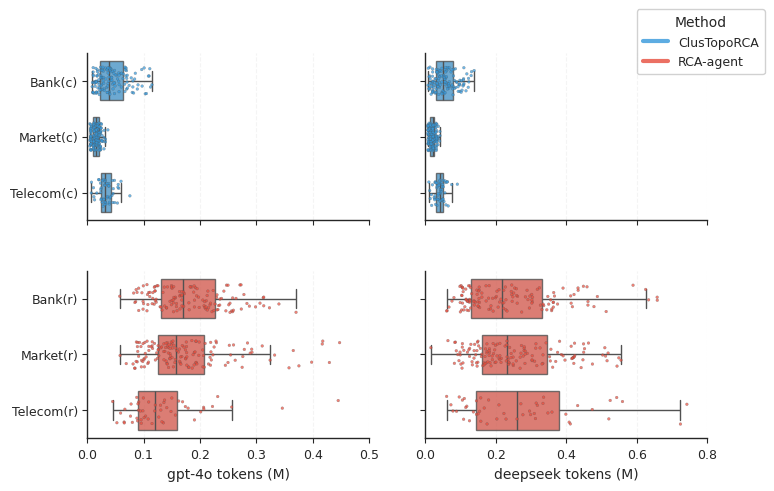

Here is the Python script that generated this plot:
import matplotlib.pyplot as plt
import seaborn as sns
import pandas as pd
import numpy as np

# ===================== 1. 全局配置 =====================
sns.set_style("ticks")
plt.rcParams['figure.figsize'] = (8, 5)
plt.rcParams['font.sans-serif'] = ['DejaVu Sans']
plt.rcParams['axes.linewidth'] = 1.0
plt.rcParams['xtick.major.width'] = 0.8
plt.rcParams['ytick.major.width'] = 0.8
plt.rcParams['font.size'] = 9
plt.rcParams['axes.labelsize'] = 10
plt.rcParams['xtick.labelsize'] = 9
plt.rcParams['ytick.labelsize'] = 9

CATEGORIES_ORIGINAL = ['Bank(c)', 'Market(c)', 'Telecom(c)']
CATEGORIES_OPENRCA = ['Bank(r)', 'Market(r)', 'Telecom(r)']
PALETTE = {
    "Original": "#3498db",
    "OpenRCA": "#e74c3c"
}

# ===================== 2. 数据层 =====================
REAL_DATA = {
    'gpt-4o tokens': {
        'Bank(c)': [16612, 34379, 55979, 23265, 21019, 103168, 37269, 114906, 48692, 26185, 67542, 42498, 33090, 26186, 56592, 74534, 48468, 110002, 69815, 25856, 29503, 69811, 112446, 60089, 80079, 24814, 28444, 39365, 27493, 96803, 81012, 56852, 52242, 82366, 84247, 17004, 55908, 9714, 49739, 39435, 41362, 67209, 69179, 63626, 78268, 25497, 68552, 35487, 105090, 53904, 18054, 12874, 38806, 15841, 90241, 27928, 70160, 23947, 8997, 101147, 89031, 21658, 42424, 14386, 10682, 38810, 26946, 14421, 70811, 45045, 36326, 16510, 38561, 11776, 45864, 40005, 45558, 60955, 108683, 40031, 16134, 23829, 71140, 97550, 10662, 20318, 35699, 28860, 30566, 42678, 111046, 43208, 10198, 18269, 47250, 19810, 32591, 12843, 19209, 60658, 64262, 71474, 48543, 15497, 28623, 81087, 29348, 43897, 22111, 35026, 66933, 36842, 23625, 24503, 10756, 11072, 10821, 56700, 43554, 22568, 15209, 16268, 36419, 26278, 20330, 66527, 47510, 49529, 36689, 85474, 20071, 40224, 9373, 18082, 67667, 16292],
        'Market(c)': [18420, 12467, 29850, 24065, 24870, 18950, 12833, 11428, 7361, 7671, 6608, 6605, 7370, 19236, 18462, 18542, 13168, 11809, 30387, 18515, 12991, 24544, 7087, 6307, 6938, 17996, 4762, 24510, 21481, 19369, 16372, 6755, 6295, 18174, 12685, 11491, 7003, 12441, 18224, 23701, 12278, 23909, 23893, 36754, 32500, 6793, 23355, 23688, 25427, 18253, 12871, 12885, 11281, 23957, 18275, 12413, 11205, 12921, 28564, 12734, 12599, 6615, 17911, 30169, 23959, 18901, 4732, 18223, 17852, 11190, 21310, 21535, 16249, 11314, 21513, 21378, 21661, 21561, 16752, 11488, 23506, 21179, 6478, 6628, 7143, 5789, 6084, 13053, 11425, 6609, 12523, 26669, 16384, 23941, 21735, 6333, 16945, 6270, 16347, 16450, 16932, 6615, 18507, 16580, 16227, 6228, 11290, 16486, 16451, 17749, 21195, 11172, 18475, 6753, 32499, 6240, 21213, 16301, 11438, 11352, 11346, 11233, 11073, 16235, 12676, 18824, 16148, 16170, 11175, 11550, 11391, 6121, 18428, 16460, 12438, 18637, 24580, 16216, 6743, 17740, 26434, 26549, 7349, 4785, 21403, 6279, 25965, 16531],
        'Telecom(c)': [29617, 53724, 39551, 31853, 75783, 31505, 13159, 31750, 39495, 40528, 38272, 43962, 46059, 55858, 11190, 38082, 45462, 11934, 26606, 48424, 23940, 31555, 34964, 44912, 34940, 17042, 33526, 31316, 46391, 28072, 25188, 38289, 60104, 24922, 7413, 35900, 23945, 54609, 41092, 20968, 32586, 31065, 28640, 55193, 20461, 48766, 24499, 23636, 7662, 29446, 26785],
        'Bank(r)': [207464, 217906, 109065, 118973, 183314, 172547, 146963, 150349, 120331, 116375, 110983, 111298, 129520, 191940, 194153, 185504, 169598, 168147, 230323, 181064, 164009, 253366, 212933, 165855, 180367, 149482, 99217, 163778, 232057, 155679, 158394, 235725, 226983, 251216, 150651, 210290, 171245, 223712, 233090, 137587, 164645, 208456, 242525, 221510, 120760, 57707, 306645, 167834, 246078, 91453, 190309, 167470, 106095, 122591, 229648, 119197, 188962, 100118, 170849, 273516, 224699, 123856, 182791, 215484, 86030, 149705, 116498, 156708, 120078, 152642, 258080, 313226, 256265, 168185, 283454, 264084, 158513, 99200, 271127, 370607, 189935, 218820, 140864, 211322, 149765, 142431, 107022, 278119, 210874, 91372, 97149, 195131, 190432, 198838, 168036, 125655, 273016, 132756, 106102, 115454, 253493, 235202, 247230, 213259, 153511, 214118, 140977, 82444, 249929, 340221, 153080, 153847, 130802, 99684, 312425, 287860, 197602, 88509, 313229, 258113, 238365, 323459, 107663, 230476, 122419, 153209, 86989, 136912, 205215, 159279, 208470, 120882, 298763, 134491, 259508, 84712],
        'Market(r)': [88824, 121054, 190152, 153026, 171512, 124711, 148026, 130747, 176484, 193167, 375667, 161870, 141564, 140072, 193006, 101080, 103102, 100877, 69368, 96510, 106329, 95397, 220299, 157246, 91302, 123302, 167863, 136059, 119486, 109364, 58453, 193107, 86917, 84990, 189837, 151176, 187990, 191344, 144089, 126024, 205039, 168862, 193290, 142305, 156569, 98623, 115540, 165799, 150674, 137792, 249880, 102219, 116065, 206385, 225265, 194543, 101580, 92853, 139166, 179674, 81458, 176714, 198002, 155645, 115244, 186413, 149293, 163835, 146877, 417147, 89177, 146609, 215302, 205291, 174764, 89744, 142368, 150667, 107541, 276104, 365726, 218002, 126466, 140121, 1659535, 417974, 175968, 108826, 398280, 154088, 87337, 84181, 136229, 284489, 218764, 125918, 289335, 185636, 291903, 358145, 180495, 144051, 149232, 113596, 310643, 262694, 146930, 223140, 207757, 447867, 278855, 165149, 252263, 254521, 164164, 245243, 229295, 89557, 332552, 142174, 209352, 159107, 147034, 228560, 127040, 96217, 132139, 174893, 152185, 789904, 144417, 145181, 176288, 219627, 99087, 324650, 259694, 176763, 275006, 135845, 198793, 429780, 104541, 219125, 292431, 166190, 174386, 109436],
        'Telecom(r)': [120938, 89493, 156576, 87960, 59293, 66896, 201443, 80203, 127023, 130170, 108254, 77941, 65637, 141186, 88365, 76886, 162375, 256333, 346301, 109082, 136109, 130626, 190371, 148749, 91172, 445462, 222358, 103699, 206634, 101123, 91380, 115080, 95752, 52741, 99730, 96092, 150099, 135244, 174260, 137324, 231605, 206956, 90163, 45210, 179120, 119829, 98774, 132642, 65906, 169253, 94626],
    },
    'deepseek tokens': {
        'Bank(c)': [20719, 41070, 68102, 31194, 28619, 121841, 46706, 7691, 55459, 30206, 82558, 59451, 49682, 40121, 66251, 95353, 65578, 131128, 92806, 37461, 39782, 97747, 138600, 77473, 104136, 40359, 36429, 50082, 37567, 108543, 107007, 67431, 67752, 101683, 98097, 22069, 72993, 11263, 61789, 52541, 58938, 89214, 85361, 86162, 108039, 33906, 83124, 41187, 123456, 74452, 20740, 16494, 55131, 19695, 108932, 33842, 80363, 29487, 11967, 122601, 102637, 34354, 53094, 24043, 13034, 44685, 30967, 19029, 93451, 59871, 46874, 22489, 52042, 17577, 65136, 59337, 56393, 75429, 8438, 45567, 21657, 37198, 98241, 115421, 12098, 27866, 51415, 35349, 42494, 58728, 130186, 66573, 11988, 21127, 54566, 31005, 54076, 21123, 37864, 117703, 79833, 97252, 62980, 17452, 36749, 109304, 35863, 56208, 29780, 40885, 88933, 55736, 32124, 32740, 13774, 13942, 10927, 62810, 57689, 33192, 20166, 20733, 46952, 28864, 25937, 79522, 75889, 57583, 46930, 109313, 25296, 66523, 9839, 20286, 78634, 20571],
        'Market(c)': [21527, 16566, 37408, 28518, 30582, 33473, 14923, 13889, 8565, 10170, 9118, 10205, 9682, 25538, 21456, 22761, 15870, 13456, 36469, 21260, 16471, 28139, 8112, 7234, 9350, 24930, 6735, 30638, 30217, 23295, 19829, 9894, 16006, 22413, 22102, 13515, 7559, 14343, 22038, 30527, 15369, 31478, 35858, 40683, 41528, 10757, 32383, 29997, 27111, 21807, 13464, 16749, 17822, 31541, 21154, 14311, 18894, 15260, 32690, 15907, 18246, 7326, 22268, 37126, 32127, 22809, 21723, 21001, 22043, 15023, 32011, 30652, 18829, 17632, 25414, 25247, 26749, 27962, 19517, 13126, 31733, 31157, 7737, 9404, 7336, 11260, 8177, 14567, 15193, 17573, 14746, 33657, 20873, 29105, 28308, 7516, 21720, 8395, 24115, 22131, 21907, 9398, 20832, 18758, 24052, 8535, 14807, 22707, 20110, 20669, 28589, 16070, 22112, 8183, 41219, 9558, 26147, 20977, 13396, 14515, 15933, 14748, 17576, 21080, 16865, 20435, 22871, 21373, 15412, 15341, 14467, 7518, 21717, 22694, 14379, 22339, 31741, 21803, 8918, 21362, 31397, 30134, 11636, 6937, 31709, 7797, 32342, 21046],
        'Telecom(c)': [27324, 46537, 47817, 38890, 90897, 32629, 17151, 43922, 41677, 47087, 44177, 51434, 48301, 74820, 14069, 57373, 58631, 17870, 28893, 52921, 41666, 33992, 46838, 50368, 39843, 20086, 40520, 33229, 56600, 32959, 29142, 51100, 62706, 33794, 10002, 38179, 30468, 61681, 49414, 26120, 43061, 41494, 36033, 65013, 26645, 55535, 27429, 25099, 12353, 36432, 35211],
        'Bank(r)': [218981, 180412, 123108, 101220, 245176, 222611, 102889, 303808, 179527, 355731, 160351, 458969, 412485, 295416, 331071, 350129, 128357, 228375, 228748, 123366, 246608, 375328, 152287, 137916, 589650, 152862, 248305, 128699, 433437, 658153, 302107, 231890, 199042, 103195, 61931, 358571, 185238, 160475, 323703, 154092, 364360, 366608, 172665, 390896, 413918, 347591, 104445, 131531, 1111064, 250801, 190963, 336007, 448728, 105237, 186292, 222126, 150471, 146375, 149823, 192574, 147099, 359170, 181337, 98089, 114708, 658466, 112030, 118090, 344757, 334266, 422056, 214611, 103915, 253585, 326722, 126254, 108835, 60479, 119108, 105648, 210727, 227210, 120002, 222522, 302285, 245008, 244095, 478660, 115638, 99067, 261755, 625424, 142048, 106821, 137697, 203335, 288739, 301869, 209170, 122753, 633803, 318019, 259012, 139055, 363198, 75601, 433858, 126478, 151326, 125410, 363428, 296699, 115698, 206864, 126663, 291314, 461698, 81202, 284088, 149511, 461507, 172213, 488338, 417467, 107471, 273391, 153650, 99432, 153060, 513372, 304431, 260832, 67072, 363337, 201670, 258477],
        'Market(r)': [277959, 162956, 142912, 313285, 511555, 170874, 106712, 211362, 174092, 235172, 449037, 1273474, 197549, 238802, 166295, 375407, 420476, 463116, 186559, 239246, 149506, 156334, 211533, 303141, 289321, 99252, 449434, 555463, 442296, 200304, 391147, 316312, 209287, 182228, 147906, 415564, 421397, 232292, 333447, 125416, 214892, 181040, 215719, 109157, 182018, 271472, 252615, 451926, 413988, 396389, 419087, 370095, 87874, 138557, 280545, 280463, 342880, 64128, 138100, 146391, 159140, 283762, 119535, 424114, 235916, 509447, 148962, 100929, 166602, 423567, 104974, 474379, 226560, 269028, 172724, 211336, 190422, 515888, 95433, 104156, 15654, 193666, 174659, 82481, 249180, 242766, 518830, 313928, 175774, 85424, 310154, 381092, 231545, 189887, 417645, 272822, 503313, 269345, 549159, 160020, 361439, 352673, 303520, 331340, 1140779, 333948, 98540, 129237, 423091, 169526, 203524, 447374, 105265, 354832, 125781, 145167, 169178, 180977, 147031, 280821, 203945, 231159, 83489, 282764, 325664, 243685, 283480, 249746, 258124, 132667, 386279, 192564, 151230, 356387, 183709, 196786, 229825, 133515, 249034, 139853, 92151, 199103, 177099, 236529, 544163, 838470, 123387, 302935],
        'Telecom(r)': [260233, 60451, 335706, 96263, 295859, 105287, 157358, 88577, 473861, 157171, 179579, 298846, 208866, 117596, 110708, 1273530, 108630, 125308, 114687, 136450, 1154431, 359392, 742403, 167254, 398792, 276870, 223091, 314782, 312642, 347768, 175241, 408399, 559635, 229061, 724196, 543192, 154076, 309399, 149774, 520793, 145036, 145175, 333950, 72577, 318033, 202946, 411653, 432381, 78276, 271064, 524815],
    }
}

# ===================== 3. 数据校验与格式化 =====================
def format_data(real_data):
    gpt4o_data = {'Category': [], 'gpt-4o tokens': [], 'Method': []}
    deepseek_data = {'Category': [], 'deepseek tokens': [], 'Method': []}
    
    for category, values in real_data['gpt-4o tokens'].items():
        method = 'OpenRCA' if '(r)' in category else 'Original'
        gpt4o_data['Category'].extend([category]*len(values))
        gpt4o_data['gpt-4o tokens'].extend([v/1000000 for v in values])
        gpt4o_data['Method'].extend([method]*len(values))
    
    for category, values in real_data['deepseek tokens'].items():
        method = 'OpenRCA' if '(r)' in category else 'Original'
        deepseek_data['Category'].extend([category]*len(values))
        deepseek_data['deepseek tokens'].extend([v/1000000 for v in values])
        deepseek_data['Method'].extend([method]*len(values))
    
    gpt4o_df = pd.DataFrame(gpt4o_data)
    deepseek_df = pd.DataFrame(deepseek_data)
    
    return gpt4o_df, deepseek_df

# ===================== 4. 绘图核心逻辑 =====================
def plot_boxplot(gpt4o_df, deepseek_df):
    gpt4o_original = gpt4o_df[gpt4o_df['Method'] == 'Original'].copy()
    deepseek_original = deepseek_df[deepseek_df['Method'] == 'Original'].copy()
    gpt4o_openrca = gpt4o_df[gpt4o_df['Method'] == 'OpenRCA'].copy()
    deepseek_openrca = deepseek_df[deepseek_df['Method'] == 'OpenRCA'].copy()
    
    fig, ((ax1_original, ax2_original), (ax1_openrca, ax2_openrca)) = plt.subplots(
        2, 2, figsize=(8, 5), sharex='col',
        gridspec_kw={'hspace': 0.3, 'wspace': 0.2},  # 增大间距
        dpi=150,
    )
    
    def plot_combined(ax, df, x_col, categories, method):
        # 隐藏离群点
        box_plot = sns.boxplot(
            data=df, x=x_col, y='Category', hue='Method',
            order=categories, palette=PALETTE, width=0.7,
            ax=ax, legend=False, linewidth=1.0,
            fliersize=0, showfliers=False,  # 隐藏离群点
            boxprops={'alpha': 0.8},
        )
        
        strip_plot = sns.stripplot(
            data=df, x=x_col, y='Category', hue='Method',
            order=categories, palette=PALETTE, size=2, alpha=0.7,
            jitter=0.25, linewidth=0.2, ax=ax, legend=False,
        )
        
        ax.set_xlabel(f'{x_col} (M)', fontsize=10, fontweight='medium')
        ax.set_ylabel('')
        
        ax.grid(True, axis='x', alpha=0.2, linestyle='--')
        ax.set_axisbelow(True)
        
        ax.tick_params(axis='x', rotation=0, pad=4)
        ax.tick_params(axis='y', pad=3)
        ax.spines['top'].set_visible(False)
        ax.spines['right'].set_visible(False)
        ax.spines['left'].set_linewidth(1.0)
        ax.spines['bottom'].set_linewidth(1.0)
        
        ax.set_yticklabels(categories, fontsize=9)
        ax.autoscale(enable=True, axis='x', tight=True)
        ax.xaxis.tick_bottom()
        ax.yaxis.tick_left()
    
    # ---------------------- 第1行：Original组 ----------------------
    plot_combined(
        ax1_original, gpt4o_original, 'gpt-4o tokens', 
        CATEGORIES_ORIGINAL, 'Original'
    )
    plot_combined(
        ax2_original, deepseek_original, 'deepseek tokens', 
        CATEGORIES_ORIGINAL, 'Original'
    )
    ax2_original.set_yticklabels([])
    
    # ---------------------- 第2行：OpenRCA组 ----------------------
    plot_combined(
        ax1_openrca, gpt4o_openrca, 'gpt-4o tokens', 
        CATEGORIES_OPENRCA, 'OpenRCA'
    )
    plot_combined(
        ax2_openrca, deepseek_openrca, 'deepseek tokens', 
        CATEGORIES_OPENRCA, 'OpenRCA'
    )
    ax2_openrca.set_yticklabels([])
    
    # 设置横轴范围：左侧0-0.75，右侧0-1.0
    ax1_original.set_xlim(0, 0.5)
    ax1_openrca.set_xlim(0, 0.5)
    ax2_original.set_xlim(0, 0.8)
    ax2_openrca.set_xlim(0, 0.8)
    
    # ---------------------- 全局图例 ----------------------
    handles = [
        plt.Line2D([0], [0], color=PALETTE['Original'], lw=3, label='ClusTopoRCA', alpha=0.8),
        plt.Line2D([0], [0], color=PALETTE['OpenRCA'], lw=3, label='RCA-agent', alpha=0.8)
    ]
    fig.legend(
        handles=handles, loc='upper right', bbox_to_anchor=(0.98, 0.98),
        title='Method', fontsize=9, title_fontsize=10, frameon=True,
        framealpha=0.9, shadow=False, borderpad=0.5
    )
    
    plt.tight_layout(rect=[0, 0.01, 0.97, 0.98])
    plt.savefig("costs.png", dpi=300, bbox_inches='tight', 
                pad_inches=0.1, facecolor='white', edgecolor='none')
    plt.savefig("costs.pdf", bbox_inches='tight', pad_inches=0.1)
    plt.show()
    
# 定义计算总和的函数
def calculate_all_sums(data):
    """
    计算嵌套字典中每个层级的总和
    :param data: 嵌套字典数据
    :return: 包含各层级总和的字典
    """
    # 存储所有总和结果
    sum_results = {}
    
    # 遍历第一层（gpt-4o tokens/deepseek tokens）
    for main_key, main_value in data.items():
        sum_results[main_key] = {}
        total_main = 0  # 存储当前main_key的总合计
        
        # 遍历第二层（Bank(r)/Market(r)等）
        for sub_key, num_list in main_value.items():
            # 计算当前子列表的总和
            sub_sum = sum(num_list)
            sum_results[main_key][sub_key] = sub_sum
            total_main += sub_sum
        
        # 添加当前main_key的总合计
        sum_results[main_key]['总计'] = total_main
    
    return sum_results

# 定义格式化输出结果的函数
def print_sum_results(sum_results):
    """
    格式化打印总和结果
    :param sum_results: 计算得到的总和字典
    """
    print("=== 各键值对应的总和计算结果 ===\n")
    
    for main_key, sub_results in sum_results.items():
        print(f"【{main_key}】")
        # 按键排序输出（排除总计）
        sorted_sub_keys = sorted([k for k in sub_results.keys() if k != '总计'])
        for sub_key in sorted_sub_keys:
            # 格式化数字，添加千分位分隔符
            formatted_sum = f"{sub_results[sub_key]:,}"
            print(f"  {sub_key:<10} : {formatted_sum}")
        
        # 输出总计
        formatted_total = f"{sub_results['总计']:,}"
        print(f"  {'总计':<10} : {formatted_total}\n")

# ===================== 5. 主程序入口 =====================
if __name__ == '__main__':
    gpt4o_df, deepseek_df = format_data(REAL_DATA)
    plot_boxplot(gpt4o_df, deepseek_df)
    
    print("\n📊 数据概览（前5行）：")
    print("gpt-4o tokens数据：")
    print(gpt4o_df.head())
    print("\ndeepseek tokens数据：")
    print(deepseek_df.head())
    
    print("\n📈 数据统计：")
    print("GPT-4o Tokens 统计:")
    print(gpt4o_df.groupby(['Category', 'Method'])['gpt-4o tokens'].describe())
    print("\nDeepSeek Tokens 统计:")
    print(deepseek_df.groupby(['Category', 'Method'])['deepseek tokens'].describe())
    
    
    # 计算总和
    sum_results = calculate_all_sums(REAL_DATA)
    
    # 打印结果
    print_sum_results(sum_results)
    
    # 可选：将结果保存为CSV文件（方便后续分析）
    import csv
    with open('sum_results.csv', 'w', newline='', encoding='utf-8') as f:
        writer = csv.writer(f)
        # 写入表头
        writer.writerow(['主分类', '子分类', '总和'])
        # 写入数据
        for main_key, sub_results in sum_results.items():
            for sub_key, total in sub_results.items():
                writer.writerow([main_key, sub_key, total])
    
    print("✅ 计算完成！结果已保存到 sum_results.csv 文件中")
